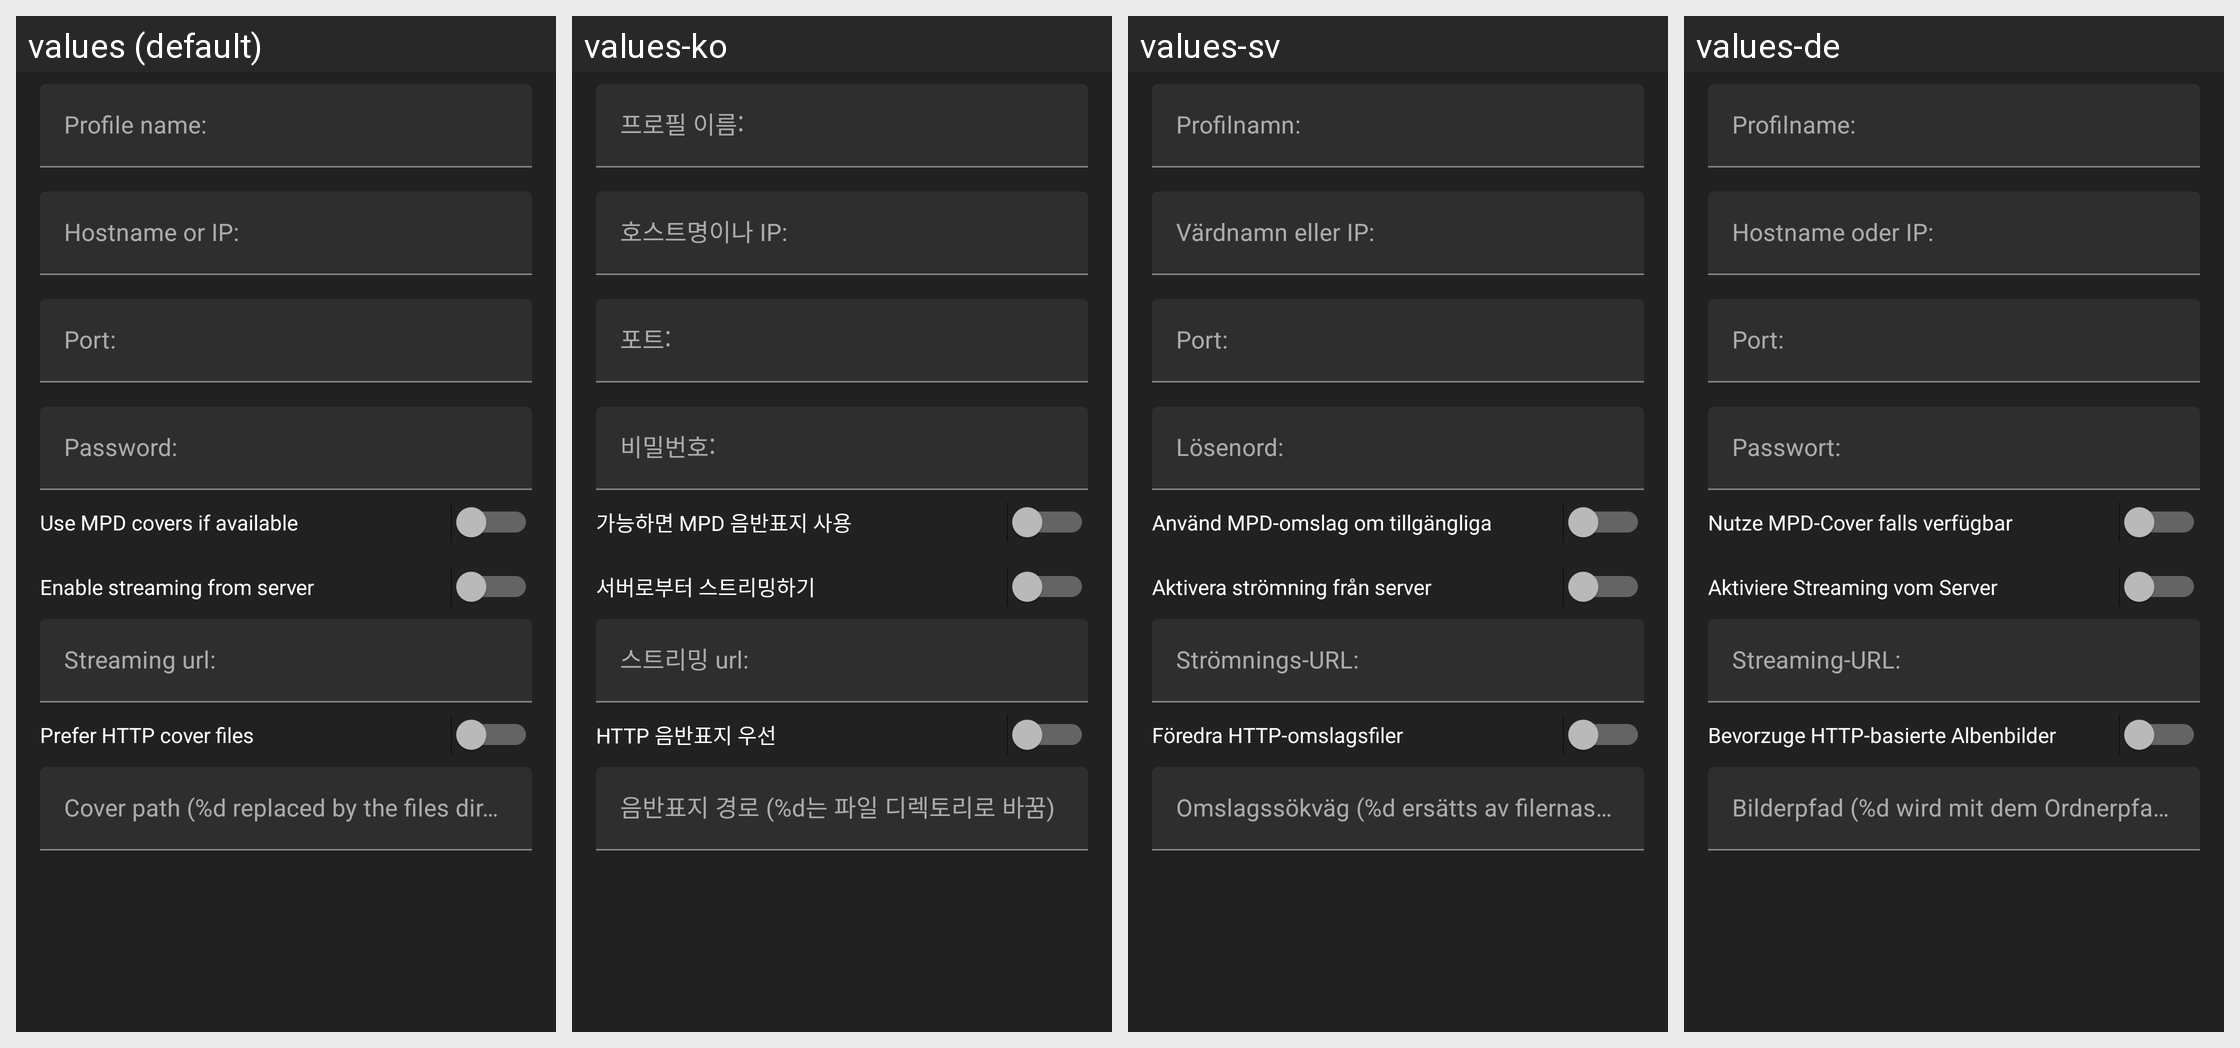

The same Android screen rendered under several of its app's locales, left to right. List the strings drawn on it with the default value and each locale's translation.
Android screen res/layout/fragment_edit_profile.xml rendered under 4 locales, left to right: values (default), values-ko, values-sv, values-de. Device: Nexus 5 (rendered at 1080×1920; each locale shown at half size, 540×960, under a caption strip naming it); theme AppTheme.orange.
Other locales in the repository, not shown: values-es, values-fr, values-hu, values-ja.
Strings drawn on this screen, with the default value and each locale's value (text and hints the layout hard-codes, and strings that could not be matched under every locale, appear in the picture but are not listed):

fragment_profile_profilename
  values: Profile name:
  values-ko: 프로필 이름:
  values-sv: Profilnamn:
  values-de: Profilname:

fragment_profile_hostname
  values: Hostname or IP:
  values-ko: 호스트명이나 IP:
  values-sv: Värdnamn eller IP:
  values-de: Hostname oder IP:

fragment_profile_port
  values: Port:
  values-ko: 포트:
  values-sv: Port:
  values-de: Port:

fragment_profile_password
  values: Password:
  values-ko: 비밀번호:
  values-sv: Lösenord:
  values-de: Passwort:

fragment_profile_use_mpd_covers
  values: Use MPD covers if available
  values-ko: 가능하면 MPD 음반표지 사용
  values-sv: Använd MPD-omslag om tillgängliga
  values-de: Nutze MPD-Cover falls verfügbar

fragment_profile_streaming_enabled
  values: Enable streaming from server
  values-ko: 서버로부터 스트리밍하기
  values-sv: Aktivera strömning från server
  values-de: Aktiviere Streaming vom Server

fragment_profile_streaming_url
  values: Streaming url:
  values-ko: 스트리밍 url:
  values-sv: Strömnings-URL:
  values-de: Streaming-URL:

fragment_profile_http_cover_enabled
  values: Prefer HTTP cover files
  values-ko: HTTP 음반표지 우선
  values-sv: Föredra HTTP-omslagsfiler
  values-de: Bevorzuge HTTP-basierte Albenbilder

fragment_profile_http_cover_regex
  values: Cover path (%d replaced by the files directory)
  values-ko: 음반표지 경로 (%d는 파일 디렉토리로 바꿈)
  values-sv: Omslagssökväg (%d ersätts av filernas katalog)
  values-de: Bilderpfad (%d wird mit dem Ordnerpfad des aktuell gespielten Liedes ersetzt)
